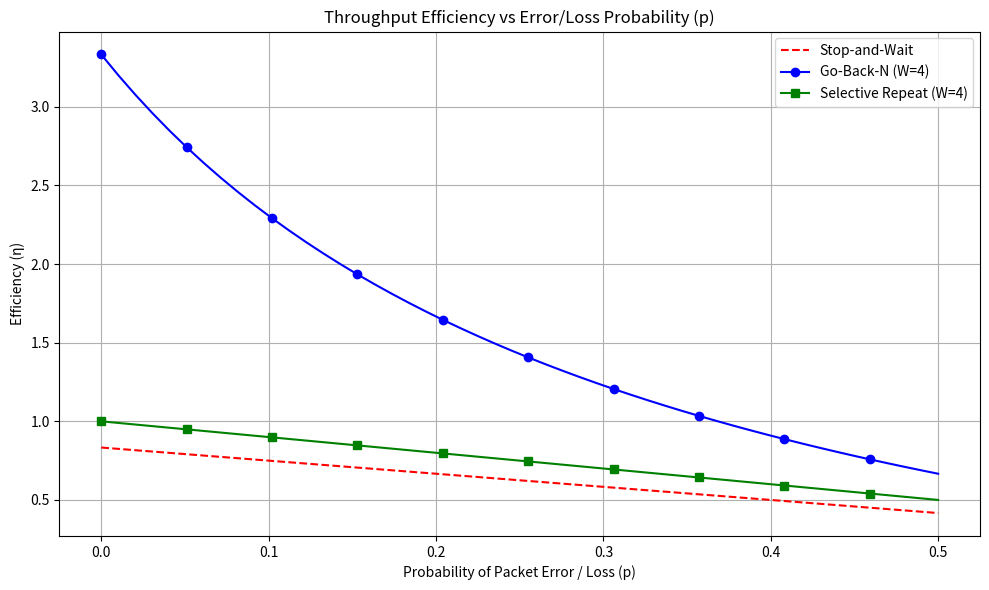

Source code (Python):
import matplotlib.pyplot as plt
import numpy as np

def plot_efficiency():
    # Probabilities from 0.0 to 0.5 as requested by the assignment
    p = np.linspace(0.0, 0.5, 50)
    
    # Constants
    a = 0.1 # Prop delay / Trans delay
    W = 4   # Window size for GBN and SR
    
    # Efficiency Formulas
    # Stop and Wait
    eta_saw = (1 - p) / (1 + 2*a)
    
    # Go-Back-N (Simplified for high error rate impact)
    eta_gbn = (W * (1 - p)) / ((1 + 2*a) * (1 - p + p * W))
    
    # Selective Repeat (Assuming W is large enough to keep pipe full)
    eta_sr = (W * (1 - p)) / (1 + 2*a)
    # Cap SR efficiency to 1.0 (or theoretical max without errors)
    eta_sr = np.minimum(eta_sr, 1 - p)
    
    # Plotting
    plt.figure(figsize=(10, 6))
    plt.plot(p, eta_saw, label='Stop-and-Wait', color='red', linestyle='--')
    plt.plot(p, eta_gbn, label=f'Go-Back-N (W={W})', color='blue', marker='o', markevery=5)
    plt.plot(p, eta_sr, label=f'Selective Repeat (W={W})', color='green', marker='s', markevery=5)
    
    plt.title('Throughput Efficiency vs Error/Loss Probability (p)')
    plt.xlabel('Probability of Packet Error / Loss (p)')
    plt.ylabel('Efficiency (\u03b7)')
    plt.legend()
    plt.grid(True)
    
    plt.tight_layout()
    plt.savefig('efficiency_comparison.png')
    print("Generated 'efficiency_comparison.png'")

if __name__ == "__main__":
    plot_efficiency()
